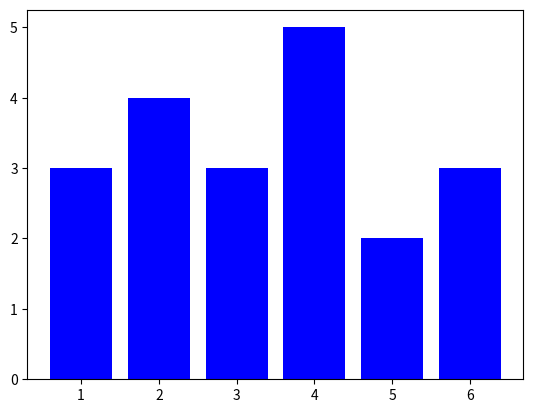

The script that saved this image:
import numpy as np

samples = np.array([1, 1, 1, 2, 2, 2, 2, 3, 3, 3,
                    4, 4, 4, 4, 4, 5, 5, 6, 6, 6]) # Gewürfelte Aufgen bei 20x Würfeln

print(samples.shape)

mean = np.mean(samples) # Sum(Samples)/Len(samples)
var = np.var(samples) # sum([x-mean])**2 for x in samples]/len(samples)

print(mean)
print(var)

import matplotlib.pyplot as plt
_, counts = np.unique(samples, return_counts=True)

print(counts)
plt.bar(range(1,len(counts)+1), counts, color="blue")
plt.show()